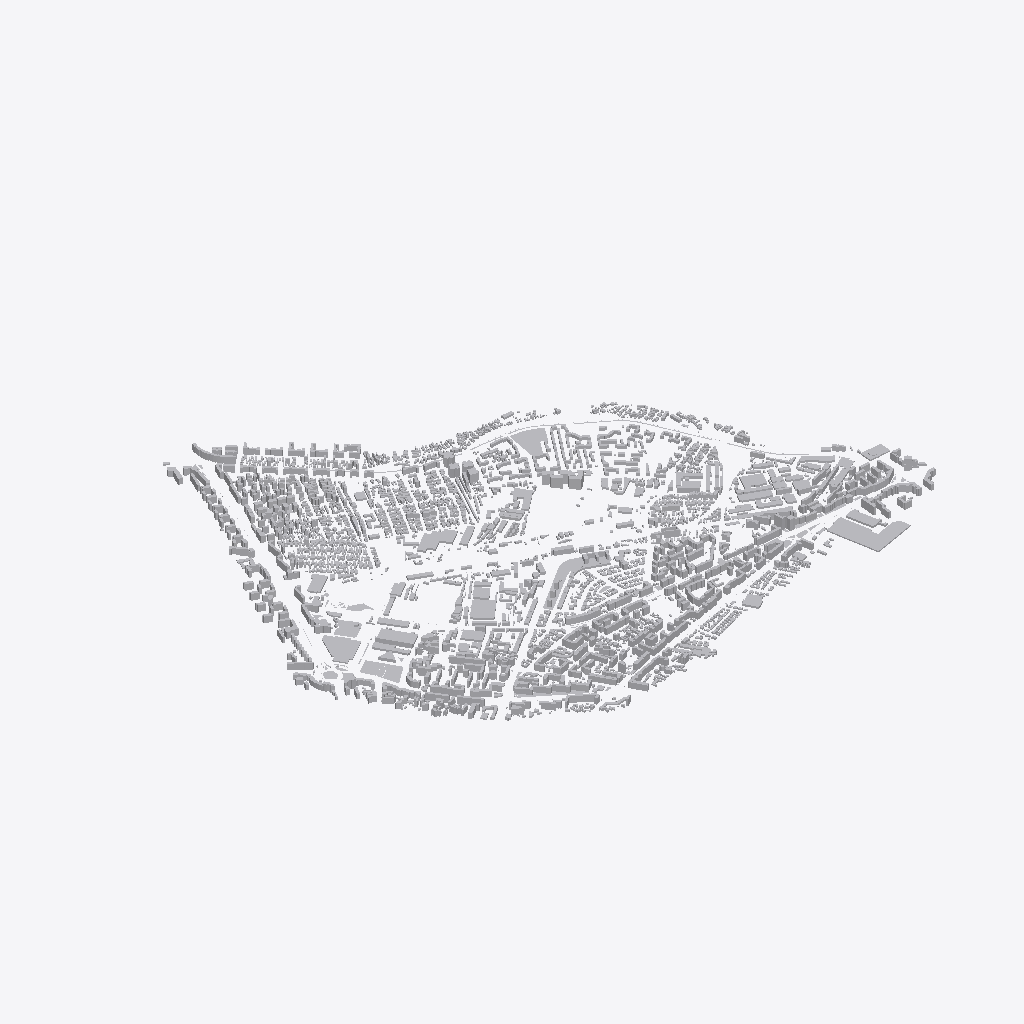
Isometric view of an IFC building model (IFC-SPF (STEP), schema IFC2X3, length unit metre), seen from the south-west, elements coloured by IFC class (only those large enough to see are counted): 400 other elements (light grey).
Extent 2900.0 m × 2538.0 m × 60.0 m (x, y, z). Storeys (1): Context urban at 0.00 m. Elements (3458): 3458 IfcBuildingElementProxy.

HEADER;
FILE_DESCRIPTION(('ViewDefinition [CoordinationView_V2.0]'),'2;1');
FILE_NAME('Obor_Volumetrie_V09_IFC2x3.ifc','2026-10-19T07:57:26',(''),(''),'IfcOpenShell 0.9.0post1+b5e509b','IfcOpenShell 0.9.0post1+b5e509b','');
FILE_SCHEMA(('IFC2X3'));
ENDSEC;
DATA;
#17=IFCPROJECT('0MT_cCryDEZPoHPcD3Xzc0',#5,'Obor V09 - Archicad 26',$,$,$,$,(#11),#16);
#19=IFCSITE('1zad2e7JTFs8gGyiPZUCf1',#5,'Obor',$,$,#18,$,$,.ELEMENT.,$,$,$,$,$);
#21=IFCBUILDING('2RikBNrXXE183WGZJkbydu',#5,'Model urban - volumetrie',$,$,#20,$,$,.ELEMENT.,$,$,$);
#23=IFCBUILDINGSTOREY('2HAiGJNoD148XtslStGqsz',#5,'Context urban',$,$,#22,$,$,.ELEMENT.,0.0);
#97810=IFCBUILDINGELEMENTPROXY('1YkommlEbBcBbUOo820uJi',#5,'B-3246-01',$,'02_Cladiri_context',#97809,#97808,$,.ELEMENT.);
#2575=IFCBUILDINGELEMENTPROXY('330AXvt915QwjrgIjeRzpS',#5,'B-0087-01',$,'01_Cladiri_studiu',#2574,#2573,$,.ELEMENT.);
#105200=IFCBUILDINGELEMENTPROXY('2ahPcngHLFW8BHmSx2Tx86',#5,'SV-013',$,'VERDE_Parcuri',#105199,#105198,$,.ELEMENT.);
#106443=IFCBUILDINGELEMENTPROXY('29q$QiaKTAQA9qzXzmGZrh',#5,'SV-046',$,'VERDE_Parcuri',#106442,#106441,$,.ELEMENT.);
#106234=IFCBUILDINGELEMENTPROXY('3j_QPFdazERv7GzCVc6f1J',#5,'SV-043',$,'VERDE_Parcuri',#106233,#106232,$,.ELEMENT.);
#37174=IFCBUILDINGELEMENTPROXY('0bwpjmqyf1FwR2x_$Ep9lI',#5,'B-1209-01',$,'01_Cladiri_studiu',#37173,#37172,$,.ELEMENT.);
#90781=IFCBUILDINGELEMENTPROXY('2AhZhmZa1ExfbZ_tYFk7dC',#5,'B-2992-01',$,'01_Cladiri_studiu',#90780,#90779,$,.ELEMENT.);
#26397=IFCBUILDINGELEMENTPROXY('044g3iey5FaBLPAlNG4aOO',#5,'B-0855-01',$,'01_Cladiri_studiu',#26396,#26395,$,.ELEMENT.);
#91282=IFCBUILDINGELEMENTPROXY('1m4KIsXKD9if2aOVAo5lD5',#5,'B-3006-01',$,'01_Cladiri_studiu',#91281,#91280,$,.ELEMENT.);
#11203=IFCBUILDINGELEMENTPROXY('0RdrG0uP57eBn5FbHzZLjG',#5,'B-0383-01',$,'01_Cladiri_studiu',#11202,#11201,$,.ELEMENT.);
#102824=IFCBUILDINGELEMENTPROXY('0j_eYjmwH0sxMJ2LIzZqUD',#5,'B-3442-01',$,'02_Cladiri_context',#102823,#102822,$,.ELEMENT.);
#100516=IFCBUILDINGELEMENTPROXY('0iYtBF6An5XvQ2x8DngpZ5',#5,'B-3354-01',$,'01_Cladiri_studiu',#100515,#100514,$,.ELEMENT.);
#25019=IFCBUILDINGELEMENTPROXY('0nx_SsEpf3QPw5CfFR95HK',#5,'B-0813-01',$,'01_Cladiri_studiu',#25018,#25017,$,.ELEMENT.);
#97848=IFCBUILDINGELEMENTPROXY('0721o9Q5v2LhdL4pFqnAim',#5,'B-3247-01',$,'02_Cladiri_context',#97847,#97846,$,.ELEMENT.);
#8744=IFCBUILDINGELEMENTPROXY('3oHUF0mv52Hw8ni7reBuZS',#5,'B-0297-01',$,'01_Cladiri_studiu',#8743,#8742,$,.ELEMENT.);
#75586=IFCBUILDINGELEMENTPROXY('3RFboHReXDWOr1Sk4EAqOU',#5,'B-2474-01',$,'01_Cladiri_studiu',#75585,#75584,$,.ELEMENT.);
#105735=IFCBUILDINGELEMENTPROXY('0gL_alw8zEphSt9NbelaHs',#5,'SV-029',$,'VERDE_Parcuri',#105734,#105733,$,.ELEMENT.);
#11117=IFCBUILDINGELEMENTPROXY('0Crod9YeTAnfvZa1ssDg3u',#5,'B-0381-01',$,'02_Cladiri_context',#11116,#11115,$,.ELEMENT.);
#52669=IFCBUILDINGELEMENTPROXY('0clXbdr8zFAQnwtxSQSefR',#5,'B-1700-01',$,'02_Cladiri_context',#52668,#52667,$,.ELEMENT.);
#87349=IFCBUILDINGELEMENTPROXY('1qh7EN7$b2T9XPdNXOzBHb',#5,'B-2889-01',$,'02_Cladiri_context',#87348,#87347,$,.ELEMENT.);
#4115=IFCBUILDINGELEMENTPROXY('09W4Yo0i1BjhIrBIazUqnh',#5,'B-0141-01',$,'01_Cladiri_studiu',#4114,#4113,$,.ELEMENT.);
#77102=IFCBUILDINGELEMENTPROXY('0h3CsXELvBZ9mtp1yEgwYV',#5,'B-2522-01',$,'01_Cladiri_studiu',#77101,#77100,$,.ELEMENT.);
#83447=IFCBUILDINGELEMENTPROXY('1X4M18aoD6XwNNK7hvilcy',#5,'B-2752-01',$,'01_Cladiri_studiu',#83446,#83445,$,.ELEMENT.);
#2620=IFCBUILDINGELEMENTPROXY('0v63ZSwAbCiQ63o7TNi_H7',#5,'B-0088-01',$,'02_Cladiri_context',#2619,#2618,$,.ELEMENT.);
#9078=IFCBUILDINGELEMENTPROXY('25SVp8__bCvhM2PwR_zMVH',#5,'B-0310-01',$,'01_Cladiri_studiu',#9077,#9076,$,.ELEMENT.);
#90586=IFCBUILDINGELEMENTPROXY('1tWdgdE0z6ewNaYC$_TP8W',#5,'B-2990-01',$,'01_Cladiri_studiu',#90585,#90584,$,.ELEMENT.);
#94178=IFCBUILDINGELEMENTPROXY('0P_Ct1a1D6YBq0UPprDwPV',#5,'B-3111-01',$,'01_Cladiri_studiu',#94177,#94176,$,.ELEMENT.);
#52821=IFCBUILDINGELEMENTPROXY('2gBSzZiIP2Z8Vzv9415sPv',#5,'B-1704-01',$,'01_Cladiri_studiu',#52820,#52819,$,.ELEMENT.);
#5806=IFCBUILDINGELEMENTPROXY('03ulLyEDfCb8W_sFbvQDmT',#5,'B-0199-01',$,'01_Cladiri_studiu',#5805,#5804,$,.ELEMENT.);
#53473=IFCBUILDINGELEMENTPROXY('3gOiwaDmrChABtkXbM8_pM',#5,'B-1723-01',$,'01_Cladiri_studiu',#53472,#53471,$,.ELEMENT.);
#44341=IFCBUILDINGELEMENTPROXY('2cIDf_NFT6WuzYApN$IHSa',#5,'B-1442-01',$,'01_Cladiri_studiu',#44340,#44339,$,.ELEMENT.);
#16519=IFCBUILDINGELEMENTPROXY('3KHl4mVYfCk9HWHU$vZuRC',#5,'B-0546-01',$,'01_Cladiri_studiu',#16518,#16517,$,.ELEMENT.);
#75757=IFCBUILDINGELEMENTPROXY('1rDFQpxlr1VPpOAk_6uN4a',#5,'B-2478-01',$,'01_Cladiri_studiu',#75756,#75755,$,.ELEMENT.);
#3512=IFCBUILDINGELEMENTPROXY('1VOEU6Wk1BkRFFTpE9cG4E',#5,'B-0124-01',$,'01_Cladiri_studiu',#3511,#3510,$,.ELEMENT.);
#77053=IFCBUILDINGELEMENTPROXY('0khX2UCTL2584FXhtAjdBl',#5,'B-2521-01',$,'01_Cladiri_studiu',#77052,#77051,$,.ELEMENT.);
#75250=IFCBUILDINGELEMENTPROXY('1AeXH_vaHEoRcFteo4RAr5',#5,'B-2465-01',$,'02_Cladiri_context',#75249,#75248,$,.ELEMENT.);
#44764=IFCBUILDINGELEMENTPROXY('13vN7vgjX0dBvxDHOCfufl',#5,'B-1455-01',$,'01_Cladiri_studiu',#44763,#44762,$,.ELEMENT.);
#101540=IFCBUILDINGELEMENTPROXY('24nYKCquz0f90O3dh7KncF',#5,'B-3387-01',$,'01_Cladiri_studiu',#101539,#101538,$,.ELEMENT.);
#8895=IFCBUILDINGELEMENTPROXY('39NQWavcD3gQ2yIEsP5OKg',#5,'B-0303-01',$,'01_Cladiri_studiu',#8894,#8893,$,.ELEMENT.);
#5860=IFCBUILDINGELEMENTPROXY('2RALULjSD1zxyZKBYddATV',#5,'B-0201-01',$,'01_Cladiri_studiu',#5859,#5858,$,.ELEMENT.);
#6602=IFCBUILDINGELEMENTPROXY('1UswTydP9499aAqx0t0YYd',#5,'B-0224-01',$,'02_Cladiri_context',#6601,#6600,$,.ELEMENT.);
#69500=IFCBUILDINGELEMENTPROXY('3u$O2LeA9BzRWlXXoykX$L',#5,'B-2262-01',$,'01_Cladiri_studiu',#69499,#69498,$,.ELEMENT.);
#29871=IFCBUILDINGELEMENTPROXY('0RIeDNvk55l9CNyy3Krhgo',#5,'B-0973-01',$,'02_Cladiri_context',#29870,#29869,$,.ELEMENT.);
#73006=IFCBUILDINGELEMENTPROXY('0LZFUocsHEGuPuc1VCXWpN',#5,'B-2377-01',$,'01_Cladiri_studiu',#73005,#73004,$,.ELEMENT.);
#7607=IFCBUILDINGELEMENTPROXY('0ZK0UkkLr4wO61T1hbAs2M',#5,'B-0261-01',$,'01_Cladiri_studiu',#7606,#7605,$,.ELEMENT.);
#30092=IFCBUILDINGELEMENTPROXY('0ztAISlu10Zxk0$pc$yZE0',#5,'B-0980-01',$,'02_Cladiri_context',#30091,#30090,$,.ELEMENT.);
#58004=IFCBUILDINGELEMENTPROXY('3A$TJiVjr9gOcZBUFxCar$',#5,'B-1867-01',$,'01_Cladiri_studiu',#58003,#58002,$,.ELEMENT.);
#473=IFCBUILDINGELEMENTPROXY('3ReFDLeQf0DAHk91oAylt4',#5,'B-0018-01',$,'02_Cladiri_context',#472,#471,$,.ELEMENT.);
#4975=IFCBUILDINGELEMENTPROXY('1Nj5I12Cv7JvQjp40vBFrt',#5,'B-0172-01',$,'01_Cladiri_studiu',#4974,#4973,$,.ELEMENT.);
#53410=IFCBUILDINGELEMENTPROXY('2FvjV6J4X1MhkR4BPvs0YG',#5,'B-1722-01',$,'01_Cladiri_studiu',#53409,#53408,$,.ELEMENT.);
#75825=IFCBUILDINGELEMENTPROXY('1yNz4jRF12m8kuK_fptPgg',#5,'B-2479-01',$,'01_Cladiri_studiu',#75824,#75823,$,.ELEMENT.);
#104140=IFCBUILDINGELEMENTPROXY('32H1PhY5jFKfMZudEVAKAK',#5,'B-3456-02',$,'02_Cladiri_context',#104139,#104138,$,.ELEMENT.);
#108566=IFCBUILDINGELEMENTPROXY('1huAv1tX917hN8wq$7KFoA',#5,'SV-119',$,'VERDE_Fâșii plantate',#108565,#108564,$,.ELEMENT.);
#87409=IFCBUILDINGELEMENTPROXY('3VxbyQjTv2NAS7hJsrSiqj',#5,'B-2890-01',$,'01_Cladiri_studiu',#87408,#87407,$,.ELEMENT.);
#66861=IFCBUILDINGELEMENTPROXY('1YlssFehn0uPYN4pOMWyCM',#5,'B-2168-01',$,'01_Cladiri_studiu',#66860,#66859,$,.ELEMENT.);
#91770=IFCBUILDINGELEMENTPROXY('34royZJBD02gWYPl8jtnqJ',#5,'B-3023-01',$,'01_Cladiri_studiu',#91769,#91768,$,.ELEMENT.);
#1499=IFCBUILDINGELEMENTPROXY('1s2mu16Bf1HvCBWgw91bbU',#5,'B-0054-01',$,'02_Cladiri_context',#1498,#1497,$,.ELEMENT.);
#56456=IFCBUILDINGELEMENTPROXY('2jbxydHQ10mwhWKYiSvEYb',#5,'B-1819-01',$,'02_Cladiri_context',#56455,#56454,$,.ELEMENT.);
#30492=IFCBUILDINGELEMENTPROXY('1zC0medTfE9AJd5FOb3the',#5,'B-0990-01',$,'01_Cladiri_studiu',#30491,#30490,$,.ELEMENT.);
#31615=IFCBUILDINGELEMENTPROXY('1TeSTn6SP5VvBLaywkvhPK',#5,'B-1027-01',$,'01_Cladiri_studiu',#31614,#31613,$,.ELEMENT.);
#88854=IFCBUILDINGELEMENTPROXY('3cR4fsR_rDGPwzUoDFnGS0',#5,'B-2931-01',$,'01_Cladiri_studiu',#88853,#88852,$,.ELEMENT.);
#61233=IFCBUILDINGELEMENTPROXY('3hFzeHzfHFhRfOkpaaJ27r',#5,'B-1983-01',$,'01_Cladiri_studiu',#61232,#61231,$,.ELEMENT.);
#62632=IFCBUILDINGELEMENTPROXY('2KERX5K6r9DfwaWiSiimpc',#5,'B-2026-01',$,'01_Cladiri_studiu',#62631,#62630,$,.ELEMENT.);
#91018=IFCBUILDINGELEMENTPROXY('2z0WTFsA1ACwxJV8g2FkoM',#5,'B-2997-01',$,'01_Cladiri_studiu',#91017,#91016,$,.ELEMENT.);
#44948=IFCBUILDINGELEMENTPROXY('3tyrYb$HH30OHo67p1xs18',#5,'B-1460-01',$,'01_Cladiri_studiu',#44947,#44946,$,.ELEMENT.);
#6703=IFCBUILDINGELEMENTPROXY('32NDO8u1fDCP54QlylGJPc',#5,'B-0232-01',$,'02_Cladiri_context',#6702,#6701,$,.ELEMENT.);
#25556=IFCBUILDINGELEMENTPROXY('1_6hEh$vP0QxYeHmqTinLY',#5,'B-0828-01',$,'01_Cladiri_studiu',#25555,#25554,$,.ELEMENT.);
#90891=IFCBUILDINGELEMENTPROXY('3E36dYk8TEGgqeN83Hm5lV',#5,'B-2994-01',$,'01_Cladiri_studiu',#90890,#90889,$,.ELEMENT.);
#98128=IFCBUILDINGELEMENTPROXY('3JYjmWRlb8ReIxlqV$f4gi',#5,'B-3256-01',$,'01_Cladiri_studiu',#98127,#98126,$,.ELEMENT.);
#6374=IFCBUILDINGELEMENTPROXY('2nuFaNKgX9oRkeIX2WJ9fe',#5,'B-0218-01',$,'02_Cladiri_context',#6373,#6372,$,.ELEMENT.);
#100366=IFCBUILDINGELEMENTPROXY('0rLx9RTCn5Gwv7MWylSmTT',#5,'B-3352-01',$,'02_Cladiri_context',#100365,#100364,$,.ELEMENT.);
#7472=IFCBUILDINGELEMENTPROXY('0b_Rv1B0bCSxS_T4osE5CW',#5,'B-0257-01',$,'01_Cladiri_studiu',#7471,#7470,$,.ELEMENT.);
#20399=IFCBUILDINGELEMENTPROXY('2D1Jc9Am92aeb830Yv07Xp',#5,'B-0666-01',$,'01_Cladiri_studiu',#20398,#20397,$,.ELEMENT.);
#15111=IFCBUILDINGELEMENTPROXY('2Z8hbP$NvD0u53Z80mN5Ts',#5,'B-0501-01',$,'02_Cladiri_context',#15110,#15109,$,.ELEMENT.);
#40261=IFCBUILDINGELEMENTPROXY('2$2XZTX2b6CPgmslvE6T2l',#5,'B-1310-01',$,'02_Cladiri_context',#40260,#40259,$,.ELEMENT.);
#91106=IFCBUILDINGELEMENTPROXY('2yM3SLMgT5dhR$9LHRRwuD',#5,'B-3000-01',$,'01_Cladiri_studiu',#91105,#91104,$,.ELEMENT.);
#70600=IFCBUILDINGELEMENTPROXY('0Vdl9OhHn68Pxb3Hus9by3',#5,'B-2295-01',$,'01_Cladiri_studiu',#70599,#70598,$,.ELEMENT.);
#20727=IFCBUILDINGELEMENTPROXY('16AqJQAWH7Cv2IpkFXUbdn',#5,'B-0675-01',$,'01_Cladiri_studiu',#20726,#20725,$,.ELEMENT.);
#80168=IFCBUILDINGELEMENTPROXY('1NC93jCaXEuu$joyNirNl_',#5,'B-2634-01',$,'01_Cladiri_studiu',#80167,#80166,$,.ELEMENT.);
#76070=IFCBUILDINGELEMENTPROXY('0_$IKHA_jBu9EH8t$s53TI',#5,'B-2486-01',$,'01_Cladiri_studiu',#76069,#76068,$,.ELEMENT.);
#101020=IFCBUILDINGELEMENTPROXY('0HbzbAE017euRewmOWdhoY',#5,'B-3369-01',$,'01_Cladiri_studiu',#101019,#101018,$,.ELEMENT.);
#40959=IFCBUILDINGELEMENTPROXY('2gykY$PJL1bO4cO3MNccI$',#5,'B-1333-01',$,'01_Cladiri_studiu',#40958,#40957,$,.ELEMENT.);
#44391=IFCBUILDINGELEMENTPROXY('0g8FItryj0COILbPEUfxL4',#5,'B-1443-01',$,'01_Cladiri_studiu',#44390,#44389,$,.ELEMENT.);
#349=IFCBUILDINGELEMENTPROXY('1YtMaWCAP93wws5Uigcc8P',#5,'B-0014-01',$,'02_Cladiri_context',#348,#347,$,.ELEMENT.);
#48367=IFCBUILDINGELEMENTPROXY('0PP3J_uHnABABF86MizmT7',#5,'B-1570-01',$,'02_Cladiri_context',#48366,#48365,$,.ELEMENT.);
#68075=IFCBUILDINGELEMENTPROXY('2HtxXLMr12JPg_tdJkLpP7',#5,'B-2211-01',$,'01_Cladiri_studiu',#68074,#68073,$,.ELEMENT.);
#25449=IFCBUILDINGELEMENTPROXY('2V5jCXe1fBFR3NGkXFVYwl',#5,'B-0826-01',$,'01_Cladiri_studiu',#25448,#25447,$,.ELEMENT.);
#4915=IFCBUILDINGELEMENTPROXY('3rhCNwYJn7mQM$6OBnL95v',#5,'B-0171-01',$,'02_Cladiri_context',#4914,#4913,$,.ELEMENT.);
#67976=IFCBUILDINGELEMENTPROXY('1aoYgbZIHAcOhMLrv91g90',#5,'B-2208-01',$,'01_Cladiri_studiu',#67975,#67974,$,.ELEMENT.);
#72726=IFCBUILDINGELEMENTPROXY('2guPPoXsr6Jhrww7ONliSq',#5,'B-2369-01',$,'01_Cladiri_studiu',#72725,#72724,$,.ELEMENT.);
#75912=IFCBUILDINGELEMENTPROXY('2Vk_gVxFr0heswcVa7uhmM',#5,'B-2482-01',$,'01_Cladiri_studiu',#75911,#75910,$,.ELEMENT.);
#89167=IFCBUILDINGELEMENTPROXY('3XJDkdkWL9aPSXC$MvgBPh',#5,'B-2941-01',$,'01_Cladiri_studiu',#89166,#89165,$,.ELEMENT.);
#102709=IFCBUILDINGELEMENTPROXY('3WNh4O1D1BUPdrY4KYnMkq',#5,'B-3439-01',$,'02_Cladiri_context',#102708,#102707,$,.ELEMENT.);
#61444=IFCBUILDINGELEMENTPROXY('3K_J3tNR5AewjMxp_ZcRL_',#5,'B-1990-01',$,'01_Cladiri_studiu',#61443,#61442,$,.ELEMENT.);
#76020=IFCBUILDINGELEMENTPROXY('2PJiQUUPTFQ8WwdLsML_LG',#5,'B-2485-01',$,'01_Cladiri_studiu',#76019,#76018,$,.ELEMENT.);
#1246=IFCBUILDINGELEMENTPROXY('12YmXZlE16uh_ZDQccuhva',#5,'B-0047-01',$,'02_Cladiri_context',#1245,#1244,$,.ELEMENT.);
#35463=IFCBUILDINGELEMENTPROXY('3mfHilmBXBOA74gd1ArpBB',#5,'B-1157-01',$,'01_Cladiri_studiu',#35462,#35461,$,.ELEMENT.);
#71187=IFCBUILDINGELEMENTPROXY('0LesyIMon6iOV6Fh0yq1i0',#5,'B-2313-01',$,'01_Cladiri_studiu',#71186,#71185,$,.ELEMENT.);
#41379=IFCBUILDINGELEMENTPROXY('0JGEx9qhP97AKEqd5yPkgS',#5,'B-1346-01',$,'01_Cladiri_studiu',#41378,#41377,$,.ELEMENT.);
#83582=IFCBUILDINGELEMENTPROXY('26HBgGCeH39u$sNktOagur',#5,'B-2756-01',$,'01_Cladiri_studiu',#83581,#83580,$,.ELEMENT.);
#100325=IFCBUILDINGELEMENTPROXY('2rDZ9b15X7nBPCCIwNpwC_',#5,'B-3349-01',$,'02_Cladiri_context',#100324,#100323,$,.ELEMENT.);
#31193=IFCBUILDINGELEMENTPROXY('11W_Eu_NDByxRlSyd9Wq9T',#5,'B-1011-01',$,'01_Cladiri_studiu',#31192,#31191,$,.ELEMENT.);
#69857=IFCBUILDINGELEMENTPROXY('1VYA46QSH3TxAAV628CYf7',#5,'B-2272-01',$,'01_Cladiri_studiu',#69856,#69855,$,.ELEMENT.);
#35656=IFCBUILDINGELEMENTPROXY('0Pk5$PDq5A2hPCB0vtnqnM',#5,'B-1162-01',$,'01_Cladiri_studiu',#35655,#35654,$,.ELEMENT.);
#83370=IFCBUILDINGELEMENTPROXY('12kWLXPUfFzhI$uSCpZ92y',#5,'B-2751-01',$,'01_Cladiri_studiu',#83369,#83368,$,.ELEMENT.);
#7026=IFCBUILDINGELEMENTPROXY('3WRZHT0JH4kQwGl0dzoF2J',#5,'B-0243-01',$,'01_Cladiri_studiu',#7025,#7024,$,.ELEMENT.);
#26574=IFCBUILDINGELEMENTPROXY('0_pAsvqTfDDQo$QqbT6v3G',#5,'B-0862-01',$,'01_Cladiri_studiu',#26573,#26572,$,.ELEMENT.);
#15535=IFCBUILDINGELEMENTPROXY('1q8_0tywzFihZhaOCTfhTV',#5,'B-0514-01',$,'01_Cladiri_studiu',#15534,#15533,$,.ELEMENT.);
#48714=IFCBUILDINGELEMENTPROXY('0Bn$t8lXTEKAepxExk95Pb',#5,'B-1580-01',$,'01_Cladiri_studiu',#48713,#48712,$,.ELEMENT.);
#90931=IFCBUILDINGELEMENTPROXY('2vO3gHlZr6WvDuHd6sbapb',#5,'B-2995-01',$,'01_Cladiri_studiu',#90930,#90929,$,.ELEMENT.);
#3427=IFCBUILDINGELEMENTPROXY('0u0r4U$RvB9OilESXW6$Vn',#5,'B-0122-01',$,'02_Cladiri_context',#3426,#3425,$,.ELEMENT.);
#25240=IFCBUILDINGELEMENTPROXY('3ZcCMCqmf17AhcpViua8$v',#5,'B-0820-01',$,'01_Cladiri_studiu',#25239,#25238,$,.ELEMENT.);
#72772=IFCBUILDINGELEMENTPROXY('1wFluWuAb39eUuMQydHRFu',#5,'B-2370-01',$,'01_Cladiri_studiu',#72771,#72770,$,.ELEMENT.);
#4770=IFCBUILDINGELEMENTPROXY('2D2FP8nx9CO9awHQ8yAEct',#5,'B-0167-01',$,'02_Cladiri_context',#4769,#4768,$,.ELEMENT.);
#39344=IFCBUILDINGELEMENTPROXY('1byTXdfPT7dfRwgG2Yv$rg',#5,'B-1279-01',$,'01_Cladiri_studiu',#39343,#39342,$,.ELEMENT.);
#5834=IFCBUILDINGELEMENTPROXY('0HF5RHJPn3cvHd7ue03AJj',#5,'B-0200-01',$,'01_Cladiri_studiu',#5833,#5832,$,.ELEMENT.);
#6905=IFCBUILDINGELEMENTPROXY('0msnoJicD3DfX4lpJ$zIp3',#5,'B-0240-01',$,'01_Cladiri_studiu',#6904,#6903,$,.ELEMENT.);
#20319=IFCBUILDINGELEMENTPROXY('0A$eSRlWTAn9oO3_5ezpQp',#5,'B-0665-01',$,'01_Cladiri_studiu',#20318,#20317,$,.ELEMENT.);
#69576=IFCBUILDINGELEMENTPROXY('1NAn1wNnLDKgHCmKuaztig',#5,'B-2264-01',$,'01_Cladiri_studiu',#69575,#69574,$,.ELEMENT.);
#104198=IFCBUILDINGELEMENTPROXY('2a_juJlfb5RO6lnLYKzSXR',#5,'B-3457-01',$,'01_Cladiri_studiu',#104197,#104196,$,.ELEMENT.);
#9762=IFCBUILDINGELEMENTPROXY('1xDk6l8GHAhBBqRWUWrapv',#5,'B-0328-01',$,'01_Cladiri_studiu',#9761,#9760,$,.ELEMENT.);
#49997=IFCBUILDINGELEMENTPROXY('2Pc3VI2Y90XgmSpnppMGRT',#5,'B-1624-01',$,'01_Cladiri_studiu',#49996,#49995,$,.ELEMENT.);
#69781=IFCBUILDINGELEMENTPROXY('0MMyS91ET2VOzvkvSrNEtO',#5,'B-2270-01',$,'01_Cladiri_studiu',#69780,#69779,$,.ELEMENT.);
#91703=IFCBUILDINGELEMENTPROXY('2R1bNFX49D1BIkAuvtYMwe',#5,'B-3021-01',$,'01_Cladiri_studiu',#91702,#91701,$,.ELEMENT.);
#39953=IFCBUILDINGELEMENTPROXY('3Xti8XqVDFjfQvvcRJyrzj',#5,'B-1300-01',$,'02_Cladiri_context',#39952,#39951,$,.ELEMENT.);
#4181=IFCBUILDINGELEMENTPROXY('0Bzhm1dxf6_O2irxvk9yoU',#5,'B-0143-01',$,'01_Cladiri_studiu',#4180,#4179,$,.ELEMENT.);
#43574=IFCBUILDINGELEMENTPROXY('3S53apjv54hPT0906HlsAo',#5,'B-1415-01',$,'01_Cladiri_studiu',#43573,#43572,$,.ELEMENT.);
#105683=IFCBUILDINGELEMENTPROXY('2q8S0A86n4YQhmKNpuDsTi',#5,'SV-028',$,'VERDE_Fâșii plantate',#105682,#105681,$,.ELEMENT.);
#36086=IFCBUILDINGELEMENTPROXY('1ltVP6fXL7$PIr6g2hvhwg',#5,'B-1176-01',$,'01_Cladiri_studiu',#36085,#36084,$,.ELEMENT.);
#2817=IFCBUILDINGELEMENTPROXY('2$eQub$SPFsuDvGBfwMX2n',#5,'B-0100-01',$,'02_Cladiri_context',#2816,#2815,$,.ELEMENT.);
#10020=IFCBUILDINGELEMENTPROXY('3y1$U$VUTCqg81Q1Ev5akg',#5,'B-0336-01',$,'01_Cladiri_studiu',#10019,#10018,$,.ELEMENT.);
#89970=IFCBUILDINGELEMENTPROXY('1_KOVPZfjDBeqByrZSFbj1',#5,'B-2967-01',$,'01_Cladiri_studiu',#89969,#89968,$,.ELEMENT.);
#105640=IFCBUILDINGELEMENTPROXY('3rgOwAOwv3vg9B7ChtMRdc',#5,'SV-026',$,'VERDE_Scuaruri',#105639,#105638,$,.ELEMENT.);
#6191=IFCBUILDINGELEMENTPROXY('0zA_RwhcbF_QG0ZhMJlxiW',#5,'B-0213-01',$,'01_Cladiri_studiu',#6190,#6189,$,.ELEMENT.);
#72613=IFCBUILDINGELEMENTPROXY('1Rh20zuTbF$OoDfCfQ_Dxe',#5,'B-2366-01',$,'01_Cladiri_studiu',#72612,#72611,$,.ELEMENT.);
#82084=IFCBUILDINGELEMENTPROXY('39QH3_ZMf1qR3vmPPtCdqB',#5,'B-2697-01',$,'01_Cladiri_studiu',#82083,#82082,$,.ELEMENT.);
#98460=IFCBUILDINGELEMENTPROXY('3YckuQ6xz6dOo_8t5yuiM6',#5,'B-3267-01',$,'01_Cladiri_studiu',#98459,#98458,$,.ELEMENT.);
#2882=IFCBUILDINGELEMENTPROXY('0kM2apM7zES9St2hKm9Fdy',#5,'B-0101-01',$,'02_Cladiri_context',#2881,#2880,$,.ELEMENT.);
#16106=IFCBUILDINGELEMENTPROXY('3hRHzi8bz1MP$1_Hy2vkVY',#5,'B-0531-01',$,'01_Cladiri_studiu',#16105,#16104,$,.ELEMENT.);
#1287=IFCBUILDINGELEMENTPROXY('1VjsieYIP6mPZPmKfkprtZ',#5,'B-0048-01',$,'02_Cladiri_context',#1286,#1285,$,.ELEMENT.);
#45312=IFCBUILDINGELEMENTPROXY('08XcpY_Vn3dx3_SMwYgrzn',#5,'B-1469-01',$,'01_Cladiri_studiu',#45311,#45310,$,.ELEMENT.);
#52873=IFCBUILDINGELEMENTPROXY('2Fp3ZLjSHBaBYvw5Vycsoy',#5,'B-1705-01',$,'01_Cladiri_studiu',#52872,#52871,$,.ELEMENT.);
#64383=IFCBUILDINGELEMENTPROXY('3ul61ure1E$RM7zzpfpXmP',#5,'B-2083-01',$,'01_Cladiri_studiu',#64382,#64381,$,.ELEMENT.);
#29791=IFCBUILDINGELEMENTPROXY('3kFUz4Og14Bume3Al6CWNl',#5,'B-0971-01',$,'01_Cladiri_studiu',#29790,#29789,$,.ELEMENT.);
#60277=IFCBUILDINGELEMENTPROXY('0SIqWvHi54$gQlBQtpHmQ7',#5,'B-1943-01',$,'01_Cladiri_studiu',#60276,#60275,$,.ELEMENT.);
#90967=IFCBUILDINGELEMENTPROXY('0D_94i$_r82O$FywwIZBvL',#5,'B-2996-01',$,'01_Cladiri_studiu',#90966,#90965,$,.ELEMENT.);
#19489=IFCBUILDINGELEMENTPROXY('2fbWxFPyX9qAxnU556SaW0',#5,'B-0639-01',$,'01_Cladiri_studiu',#19488,#19487,$,.ELEMENT.);
#100993=IFCBUILDINGELEMENTPROXY('1N$r_UhKnCGBX0hegHKuTP',#5,'B-3368-01',$,'01_Cladiri_studiu',#100992,#100991,$,.ELEMENT.);
#4875=IFCBUILDINGELEMENTPROXY('1ZEocoMar6DvjEvw3Jl9pZ',#5,'B-0170-01',$,'02_Cladiri_context',#4874,#4873,$,.ELEMENT.);
ENDSEC;
